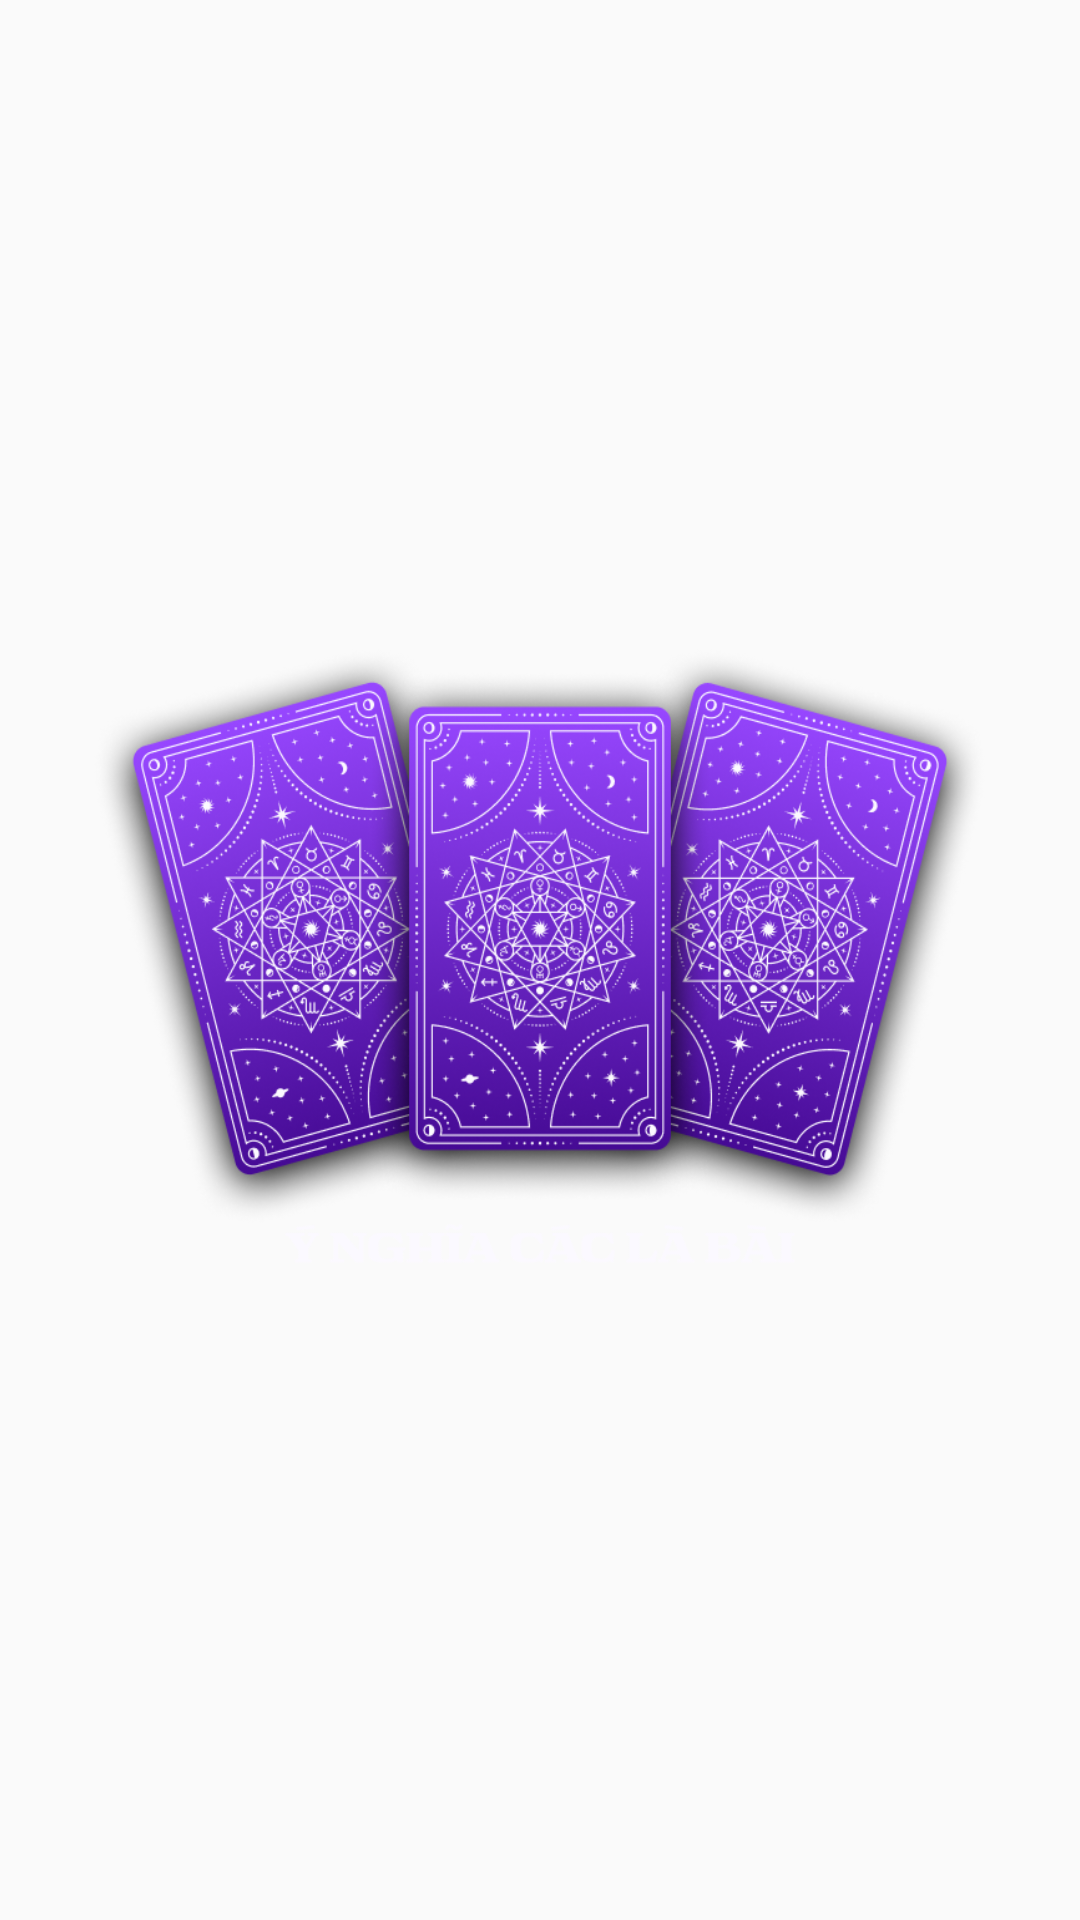

Produce the Android XML layout that renders to this screen, including the resource entries it uses.
<!-- AndroidManifest.xml: application theme Theme.AppTamLinh -->
<!-- res/layout/fragment_slider2.xml -->
<?xml version="1.0" encoding="utf-8"?>
<FrameLayout xmlns:android="http://schemas.android.com/apk/res/android"
    xmlns:tools="http://schemas.android.com/tools"
    android:layout_width="match_parent"
    android:layout_height="wrap_content"
    xmlns:app="http://schemas.android.com/apk/res-auto"
    tools:context=".TarotFeature.SliderFragment.Slider2Fragment">

    <Button
        android:id="@+id/btnSlider2_Tarot"
        android:layout_width="300dp"
        android:layout_height="210dp"
        android:background="@drawable/png_tarot_y_nghia_la_bai"
        android:layout_gravity="center"
        app:layout_constraintEnd_toEndOf="parent"
        app:layout_constraintStart_toStartOf="parent"
        app:layout_constraintTop_toTopOf="parent"/>

</FrameLayout>
<!-- resources referenced by this layout -->
<resources>
  <!-- drawable png_tarot_y_nghia_la_bai: png bitmap (drawable, 374701 bytes) -->
  <style name="Theme.AppTamLinh" parent="Base.Theme.AppTamLinh" />
  <style name="Base.Theme.AppTamLinh" parent="Theme.AppCompat.Light.NoActionBar">
          
      </style>
</resources>
